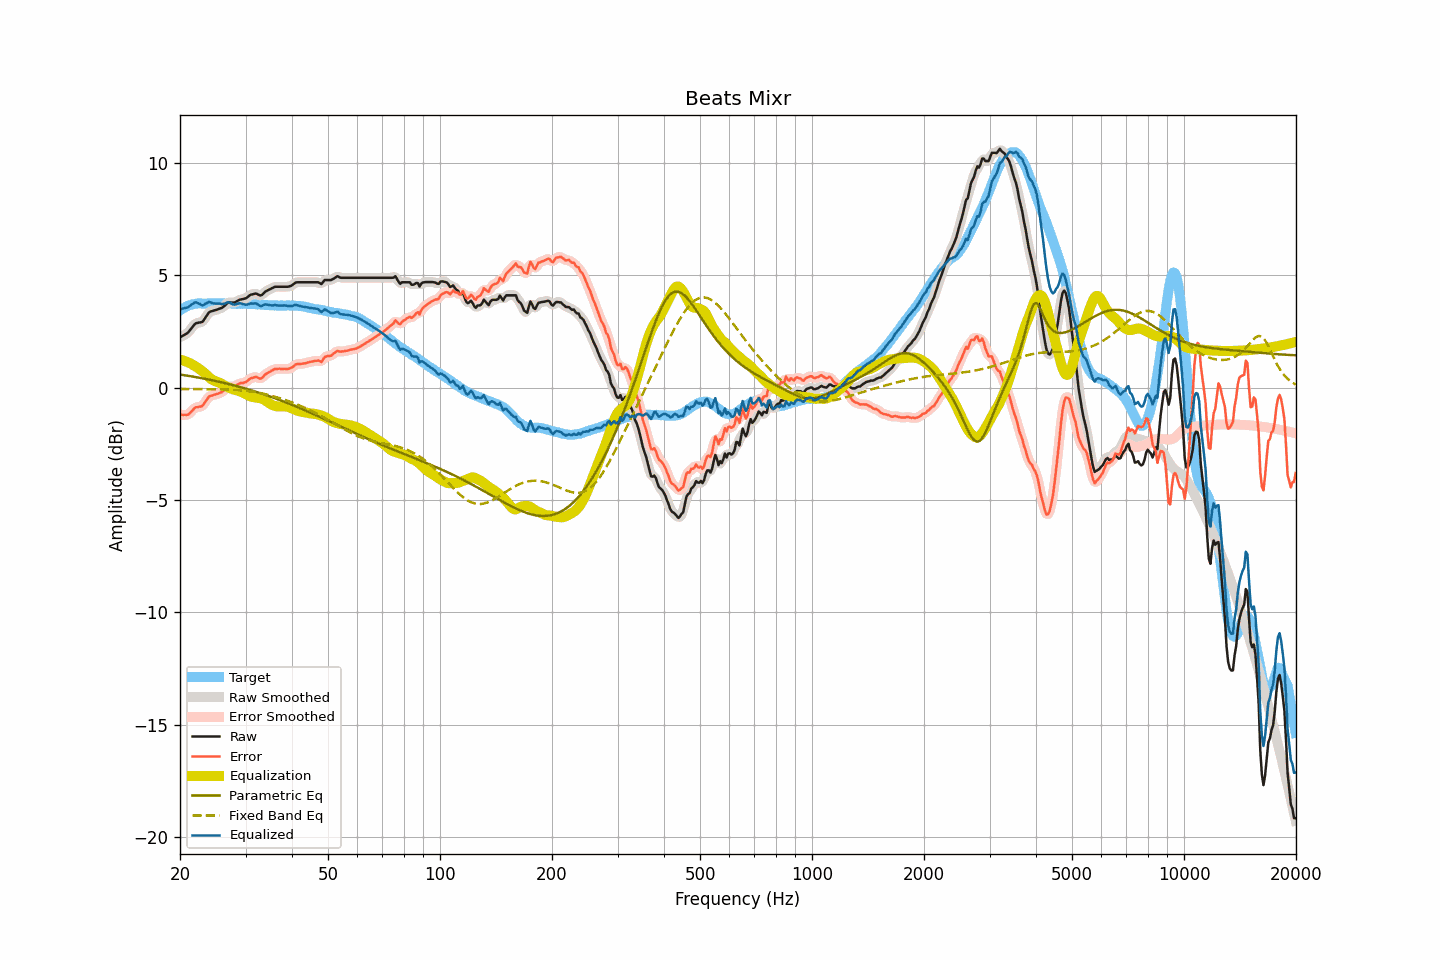

Data behind this chart, as committed beside it:
frequency, raw, smoothed, error, error_smoothed, equalization, parametric_eq, fixed_band_eq, equalized_raw, equalized_smoothed, target
20.00, 2.24, 2.25, -1.19, -1.19, 1.25, 0.59, -0.06, 3.49, 3.49, 3.44
20.20, 2.28, 2.28, -1.20, -1.21, 1.23, 0.58, -0.06, 3.51, 3.50, 3.49
20.40, 2.32, 2.31, -1.21, -1.22, 1.21, 0.56, -0.06, 3.53, 3.52, 3.54
20.61, 2.36, 2.36, -1.20, -1.22, 1.18, 0.55, -0.06, 3.54, 3.54, 3.56
20.81, 2.40, 2.40, -1.21, -1.21, 1.16, 0.54, -0.06, 3.56, 3.56, 3.61
21.02, 2.45, 2.46, -1.20, -1.18, 1.13, 0.53, -0.06, 3.58, 3.59, 3.65
21.23, 2.54, 2.54, -1.13, -1.14, 1.10, 0.52, -0.06, 3.64, 3.63, 3.67
21.44, 2.63, 2.63, -1.06, -1.06, 1.06, 0.51, -0.06, 3.69, 3.69, 3.69
21.66, 2.72, 2.73, -0.99, -0.98, 1.02, 0.49, -0.06, 3.74, 3.74, 3.71
21.87, 2.81, 2.80, -0.91, -0.92, 0.97, 0.48, -0.06, 3.78, 3.78, 3.72
22.09, 2.87, 2.86, -0.87, -0.88, 0.93, 0.47, -0.06, 3.80, 3.79, 3.74
22.31, 2.88, 2.89, -0.87, -0.86, 0.88, 0.46, -0.06, 3.77, 3.77, 3.75
22.54, 2.90, 2.89, -0.85, -0.86, 0.84, 0.44, -0.06, 3.74, 3.73, 3.75
22.76, 2.91, 2.91, -0.84, -0.84, 0.78, 0.43, -0.06, 3.69, 3.69, 3.75
22.99, 2.93, 2.95, -0.81, -0.79, 0.73, 0.42, -0.07, 3.66, 3.68, 3.74
23.22, 3.03, 3.03, -0.71, -0.71, 0.67, 0.40, -0.07, 3.70, 3.69, 3.74
23.45, 3.14, 3.14, -0.59, -0.60, 0.60, 0.39, -0.07, 3.74, 3.74, 3.74
23.69, 3.24, 3.25, -0.51, -0.49, 0.53, 0.37, -0.07, 3.77, 3.78, 3.75
23.92, 3.35, 3.33, -0.39, -0.42, 0.47, 0.36, -0.07, 3.82, 3.80, 3.74
24.16, 3.39, 3.39, -0.36, -0.37, 0.41, 0.34, -0.07, 3.80, 3.79, 3.75
24.40, 3.41, 3.42, -0.35, -0.34, 0.36, 0.33, -0.07, 3.77, 3.77, 3.76
24.65, 3.43, 3.43, -0.32, -0.32, 0.32, 0.31, -0.07, 3.75, 3.75, 3.75
24.89, 3.45, 3.45, -0.30, -0.30, 0.29, 0.30, -0.07, 3.74, 3.74, 3.75
25.14, 3.47, 3.48, -0.28, -0.28, 0.27, 0.28, -0.07, 3.74, 3.74, 3.75
25.39, 3.50, 3.50, -0.26, -0.26, 0.24, 0.27, -0.07, 3.74, 3.74, 3.76
25.65, 3.53, 3.52, -0.23, -0.23, 0.21, 0.25, -0.07, 3.74, 3.73, 3.76
25.91, 3.55, 3.56, -0.20, -0.19, 0.17, 0.23, -0.08, 3.72, 3.73, 3.75
26.16, 3.60, 3.60, -0.14, -0.14, 0.13, 0.22, -0.08, 3.73, 3.73, 3.75
26.43, 3.66, 3.67, -0.09, -0.08, 0.08, 0.20, -0.08, 3.74, 3.75, 3.74
26.69, 3.73, 3.73, -0.01, -0.02, 0.05, 0.18, -0.08, 3.78, 3.78, 3.74
26.96, 3.79, 3.78, 0.04, 0.03, 0.01, 0.17, -0.08, 3.80, 3.79, 3.75
27.23, 3.80, 3.80, 0.05, 0.05, -0.02, 0.15, -0.09, 3.78, 3.78, 3.75
27.50, 3.79, 3.79, 0.04, 0.04, -0.05, 0.13, -0.09, 3.74, 3.74, 3.75
27.77, 3.78, 3.79, 0.04, 0.05, -0.08, 0.11, -0.09, 3.71, 3.71, 3.74
28.05, 3.79, 3.80, 0.05, 0.07, -0.10, 0.09, -0.10, 3.69, 3.70, 3.74
28.33, 3.83, 3.83, 0.11, 0.10, -0.11, 0.07, -0.10, 3.72, 3.72, 3.73
28.62, 3.87, 3.87, 0.15, 0.14, -0.13, 0.06, -0.11, 3.74, 3.74, 3.72
28.90, 3.91, 3.90, 0.18, 0.18, -0.15, 0.04, -0.11, 3.76, 3.75, 3.73
29.19, 3.93, 3.93, 0.21, 0.20, -0.18, 0.02, -0.12, 3.75, 3.75, 3.72
29.48, 3.94, 3.94, 0.20, 0.21, -0.22, -0.00, -0.13, 3.73, 3.73, 3.74
29.78, 3.96, 3.96, 0.23, 0.23, -0.25, -0.02, -0.13, 3.71, 3.71, 3.73
30.08, 3.98, 3.99, 0.25, 0.26, -0.29, -0.05, -0.14, 3.69, 3.70, 3.74
30.38, 4.03, 4.04, 0.31, 0.31, -0.33, -0.07, -0.15, 3.70, 3.71, 3.72
30.68, 4.09, 4.09, 0.37, 0.36, -0.36, -0.09, -0.16, 3.73, 3.72, 3.72
30.99, 4.14, 4.13, 0.42, 0.41, -0.39, -0.11, -0.17, 3.75, 3.74, 3.72
31.30, 4.15, 4.16, 0.43, 0.44, -0.41, -0.13, -0.18, 3.74, 3.75, 3.72
31.61, 4.17, 4.18, 0.46, 0.46, -0.43, -0.15, -0.19, 3.75, 3.75, 3.71
31.93, 4.19, 4.18, 0.48, 0.47, -0.44, -0.18, -0.20, 3.75, 3.74, 3.71
32.24, 4.17, 4.16, 0.47, 0.45, -0.45, -0.20, -0.21, 3.72, 3.71, 3.70
32.57, 4.13, 4.13, 0.42, 0.43, -0.46, -0.22, -0.23, 3.67, 3.68, 3.71
32.89, 4.10, 4.12, 0.40, 0.42, -0.47, -0.24, -0.24, 3.63, 3.65, 3.71
33.22, 4.13, 4.14, 0.44, 0.45, -0.49, -0.27, -0.26, 3.64, 3.65, 3.69
33.55, 4.20, 4.19, 0.51, 0.51, -0.52, -0.29, -0.27, 3.68, 3.67, 3.69
33.89, 4.27, 4.26, 0.59, 0.58, -0.56, -0.32, -0.29, 3.71, 3.70, 3.68
34.23, 4.31, 4.31, 0.63, 0.63, -0.61, -0.34, -0.31, 3.70, 3.70, 3.68
34.57, 4.35, 4.35, 0.68, 0.68, -0.66, -0.37, -0.32, 3.69, 3.69, 3.67
34.92, 4.38, 4.38, 0.71, 0.71, -0.71, -0.39, -0.34, 3.67, 3.67, 3.67
35.27, 4.42, 4.42, 0.76, 0.76, -0.76, -0.42, -0.36, 3.66, 3.66, 3.66
35.62, 4.45, 4.45, 0.79, 0.79, -0.79, -0.44, -0.38, 3.66, 3.67, 3.66
35.97, 4.49, 4.48, 0.83, 0.82, -0.81, -0.47, -0.40, 3.68, 3.67, 3.66
... 635 more rows
